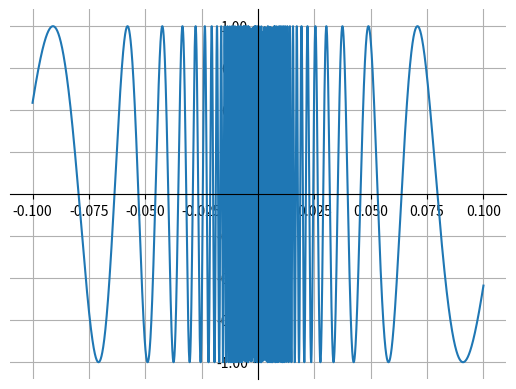

This figure's Python source:
import numpy as np
from matplotlib import pyplot as plt

n=0.1
x = np.linspace(-n,n,10000)

fig = plt.figure()
ax = fig.add_subplot(1, 1, 1)

#spine placement data centered

ax.spines['left'].set_position(('zero'))
ax.spines['bottom'].set_position(('zero'))
ax.spines['right'].set_color('none')
ax.spines['top'].set_color('none')

plt.grid()
#plt.plot(x,np.exp(x), color='blue')
plt.plot(x,np.sin(1/x))
#fig.set_size_inches(20,15)
#plt.savefig('figure.png')
plt.show()
